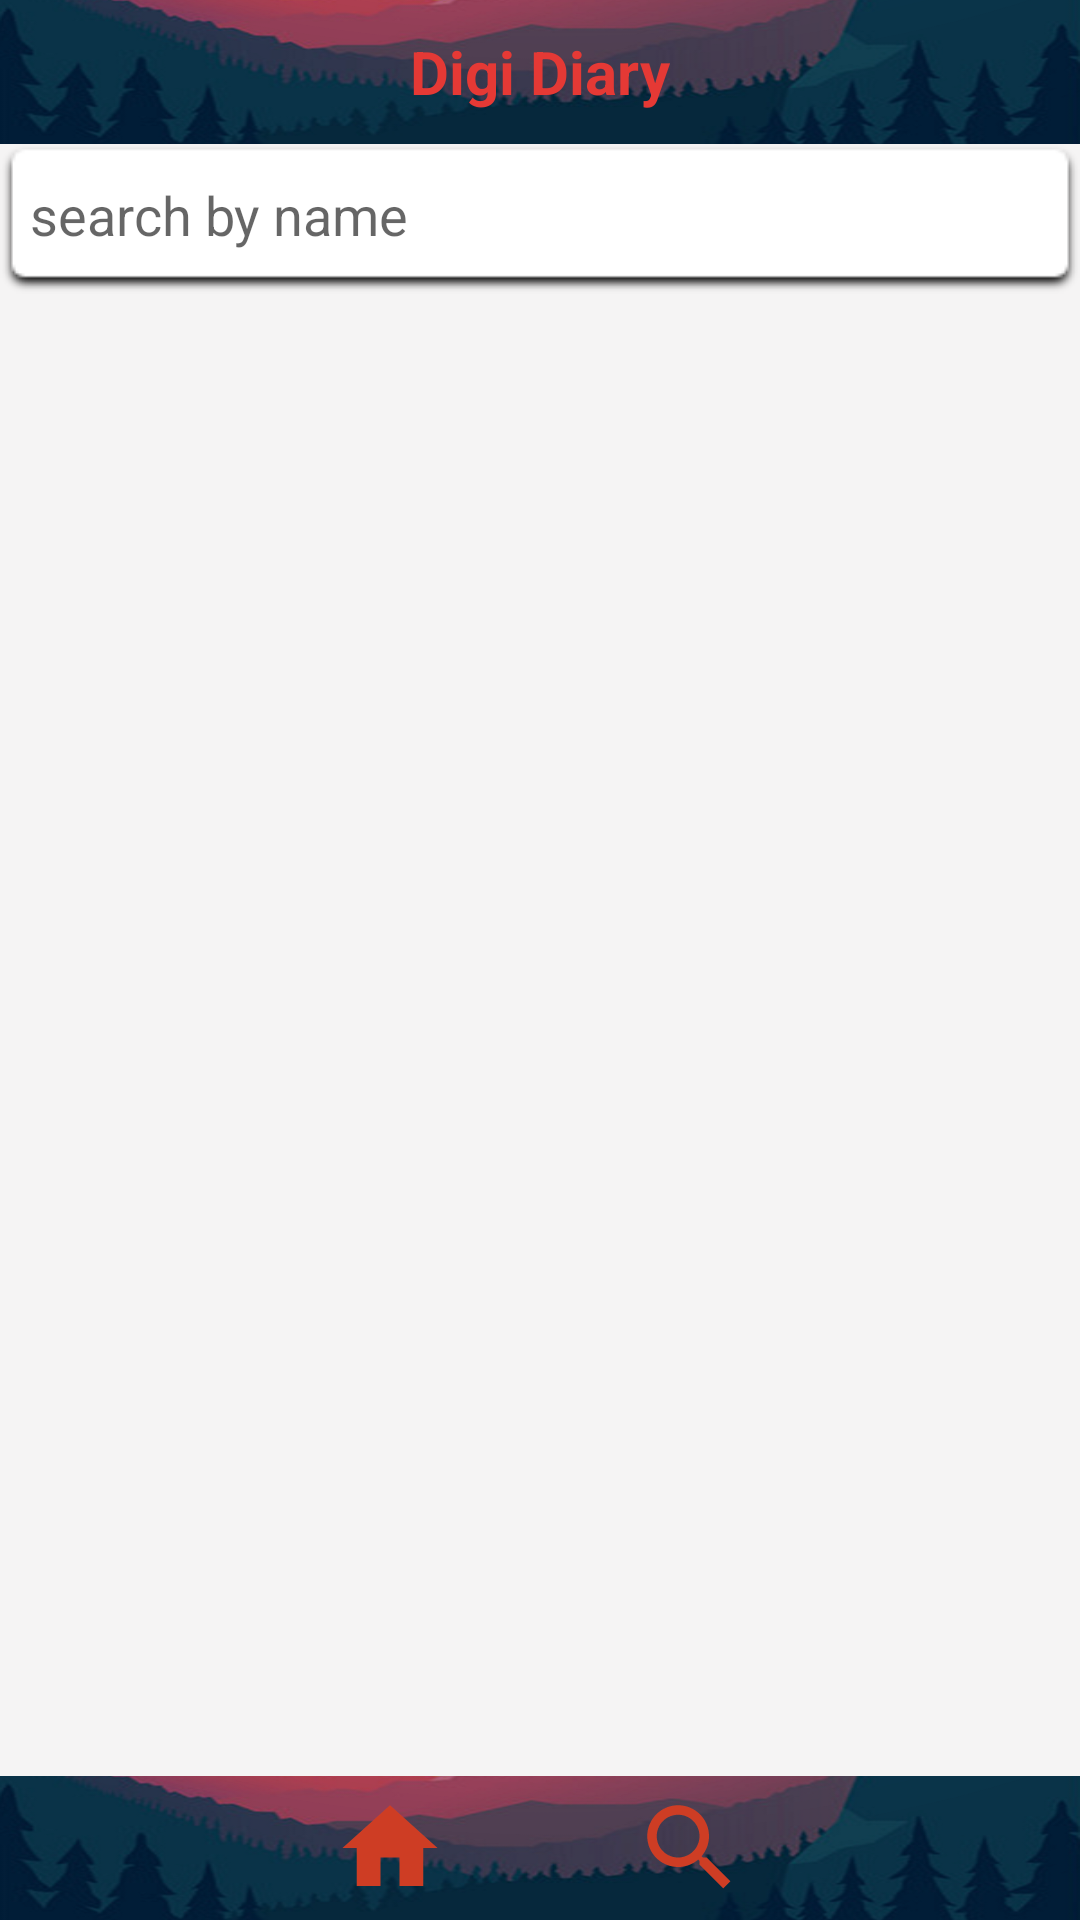

Reconstruct the res/layout file that produces this screen, plus the resources it refers to.
<!-- AndroidManifest.xml: application theme AppTheme -->
<!-- res/layout/activity_existing.xml -->
<?xml version="1.0" encoding="utf-8"?>
<LinearLayout xmlns:android="http://schemas.android.com/apk/res/android"
    xmlns:app="http://schemas.android.com/apk/res-auto"
    xmlns:tools="http://schemas.android.com/tools"
    android:layout_width="match_parent"
    android:layout_height="match_parent"
    android:orientation="vertical"
    android:background="@color/light"
    android:weightSum="4"
    tools:context=".ExistingActivity">

    <RelativeLayout
        android:layout_width="match_parent"
        android:layout_height="0dp"
        android:background="@drawable/pf_back"
        android:layout_weight="0.3">
        <TextView
            android:textStyle="bold"
            android:layout_centerInParent="true"
            android:layout_width="wrap_content"
            android:layout_height="wrap_content"
            android:textSize="20dp"
            android:layout_margin="5dp"
            android:textColor="@color/red"
            android:text="Digi Diary"/>
    </RelativeLayout>

    <RelativeLayout
        android:layout_weight="3.4"
        android:layout_width="match_parent"
        android:layout_height="0dp">

        <EditText

            android:id="@+id/existing_search_text"
            android:layout_width="match_parent"
            android:gravity="center_vertical"
            android:background="@drawable/shadow_black"
            android:hint="search by name"
            android:paddingLeft="10dp"
            android:layout_height="50dp" />

        <androidx.recyclerview.widget.RecyclerView
            android:layout_below="@id/existing_search_text"
            android:layout_margin="5dp"
            android:id="@+id/existing_list"
            android:layout_width="match_parent"
            android:layout_height="match_parent">

        </androidx.recyclerview.widget.RecyclerView>

    </RelativeLayout>

    <RelativeLayout
        android:layout_weight="0.3"
        android:layout_width="match_parent"
        android:gravity="center"
        android:background="@drawable/pf_back"
        android:layout_height="0dp">

        <ImageView
            android:layout_margin="5dp"
            android:id="@+id/existing_home"
            android:layout_width="40dp"
            android:layout_height="40dp"
            android:src="@drawable/home_24dp" />
        <ImageView
            android:layout_margin="5dp"
            android:layout_toRightOf="@+id/existing_home"
            android:id="@+id/existing_add"
            android:layout_width="40dp"
            android:layout_height="40dp"
            android:src="@drawable/addd_24dp"/>
        <ImageView
            android:layout_margin="5dp"
            android:layout_toRightOf="@+id/existing_add"
            android:id="@+id/existing_search"
            android:layout_width="40dp"
            android:layout_height="40dp"
            android:src="@drawable/search_24dp" />


    </RelativeLayout>

</LinearLayout>
<!-- resources referenced by this layout -->
<resources>
  <color name="light">#F5F4F4</color>
  <color name="red">#E53935</color>
  <!-- drawable home_24dp (drawable) -->
  <vector android:height="24dp" android:tint="#CE3D24"
      android:viewportHeight="24.0" android:viewportWidth="24.0"
      android:width="24dp" xmlns:android="http://schemas.android.com/apk/res/android">
      <path android:fillColor="#FF000000" android:pathData="M10,20v-6h4v6h5v-8h3L12,3 2,12h3v8z"/>
  </vector>
  <!-- drawable pf_back: png bitmap (drawable, 151582 bytes) -->
  <!-- drawable search_24dp (drawable) -->
  <vector android:height="24dp" android:tint="#CE3D24"
      android:viewportHeight="24.0" android:viewportWidth="24.0"
      android:width="24dp" xmlns:android="http://schemas.android.com/apk/res/android">
      <path android:fillColor="#FF000000" android:pathData="M15.5,14h-0.79l-0.28,-0.27C15.41,12.59 16,11.11 16,9.5 16,5.91 13.09,3 9.5,3S3,5.91 3,9.5 5.91,16 9.5,16c1.61,0 3.09,-0.59 4.23,-1.57l0.27,0.28v0.79l5,4.99L20.49,19l-4.99,-5zM9.5,14C7.01,14 5,11.99 5,9.5S7.01,5 9.5,5 14,7.01 14,9.5 11.99,14 9.5,14z"/>
  </vector>
  <style name="AppTheme" parent="Theme.AppCompat.Light.NoActionBar">
          
          <item name="colorPrimary">@color/colorPrimary</item>
          <item name="colorPrimaryDark">@color/colorPrimaryDark</item>
          <item name="colorAccent">@color/colorAccent</item>
      </style>
  <color name="colorPrimary">#0677CF</color>
  <color name="colorPrimaryDark">#01579B</color>
  <color name="colorAccent">#01579B</color>
</resources>
